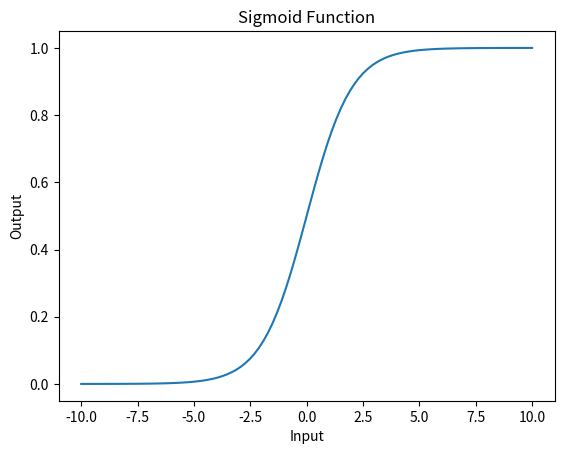

Recreate this plot in Python.
import numpy as np 
import matplotlib.pyplot as plt

input = np.linspace(-10,10,100)

def sigmoid(x):
    val=1/(1+np.exp(-x))
    return val

output = sigmoid(input)

plt.plot(input, output)
plt.xlabel("Input")
plt.ylabel("Output")
plt.title("Sigmoid Function")
plt.show()